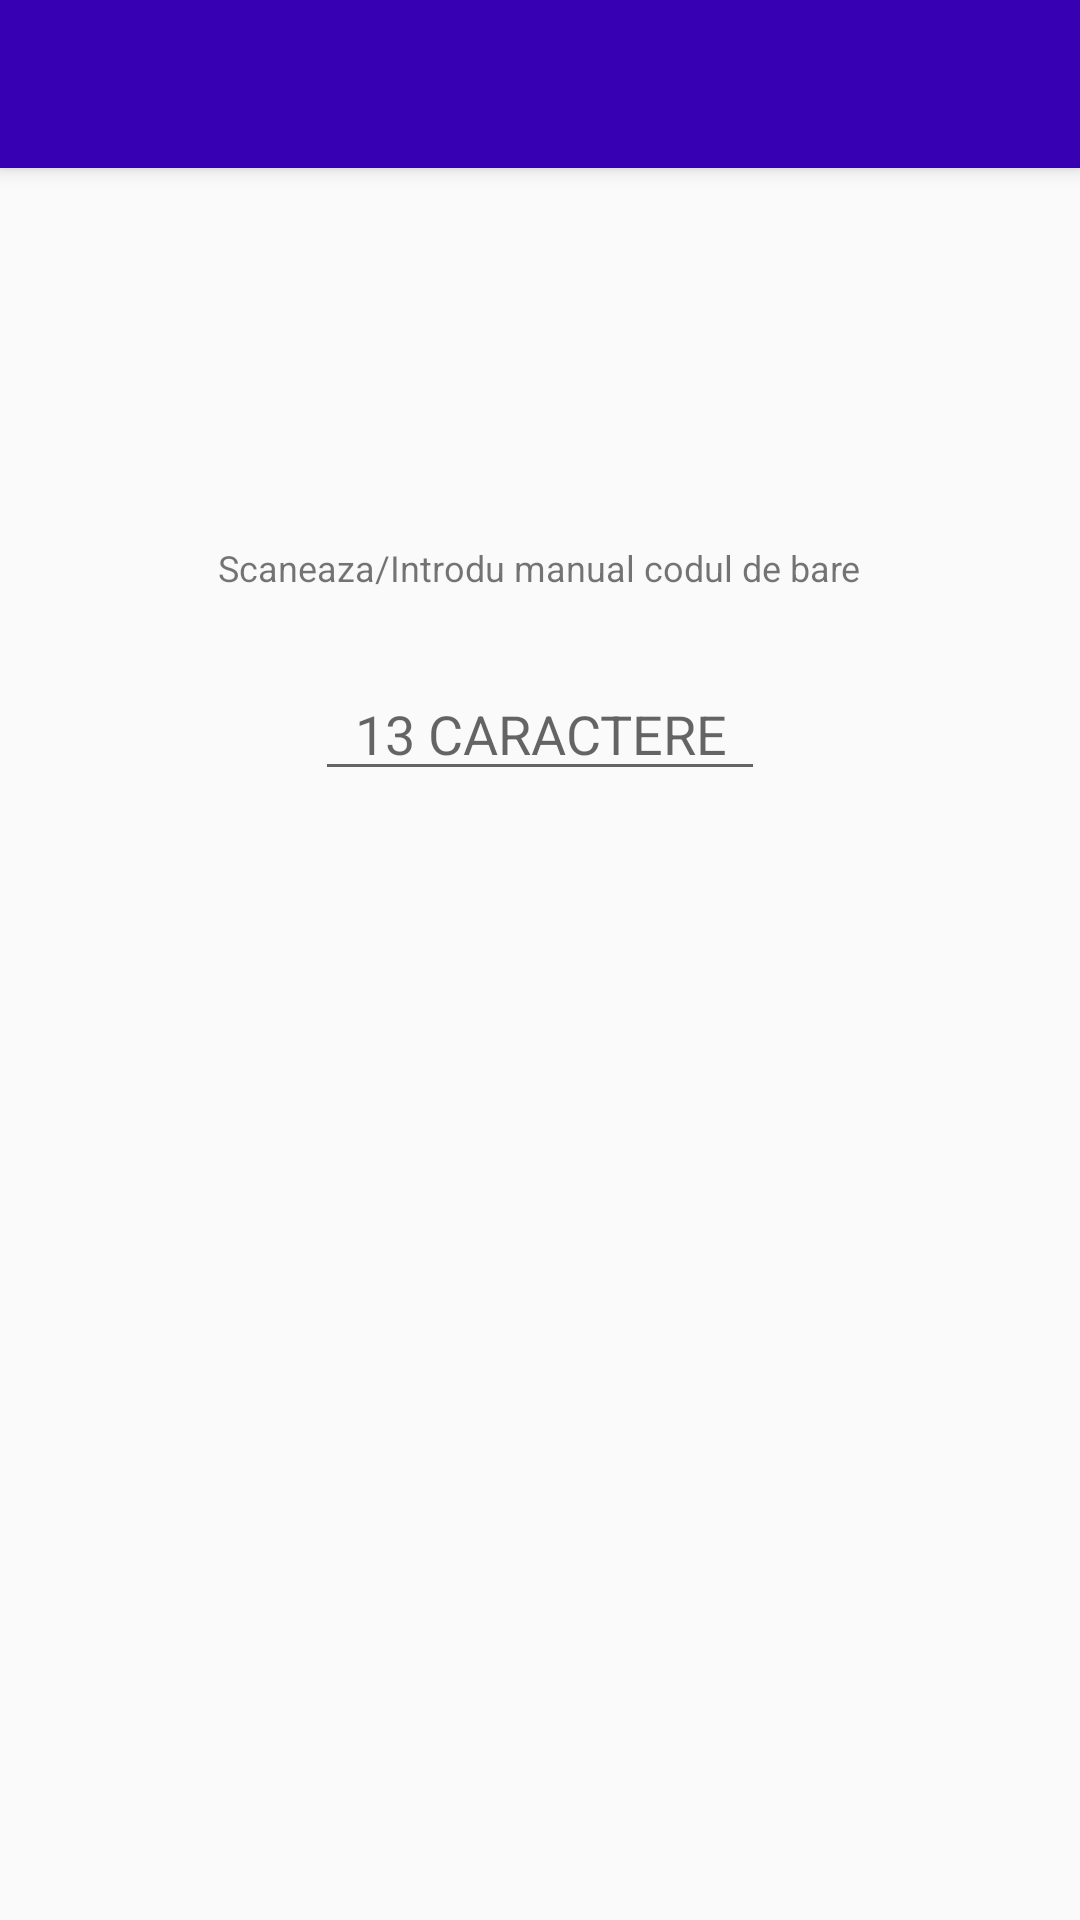

This screen was rendered from an Android layout file. Write that file and the resources it references.
<!-- AndroidManifest.xml: application theme AppTheme -->
<!-- res/layout/lay_incarca_descarca_trimiteri.xml -->
<?xml version="1.0" encoding="utf-8"?>
<LinearLayout xmlns:android="http://schemas.android.com/apk/res/android"
    android:orientation="vertical"
    android:gravity="center_horizontal"
    android:layout_width="match_parent"
    android:layout_height="match_parent">

    <include layout="@layout/toolbar"
        android:id="@+id/toolbarSimplu"/>

    <TextView
        android:layout_width="wrap_content"
        android:layout_height="wrap_content"
        android:text="Scaneaza/Introdu manual codul de bare"
        android:layout_marginTop="125dp"
        android:textSize="12sp"/>
    <EditText
        android:id="@+id/cod_bare"
        android:layout_marginTop="25dp"
        android:layout_width="150dp"
        android:layout_height="wrap_content"
        android:hint="@string/cod_bare"
        android:textAlignment="center"
        android:maxLength="13"
        android:inputType="numberDecimal"/>







</LinearLayout>
<!-- res/layout/toolbar.xml (included above) -->
<?xml version="1.0" encoding="utf-8"?>
<androidx.appcompat.widget.Toolbar xmlns:android="http://schemas.android.com/apk/res/android"
    android:layout_width="match_parent"
    android:layout_height="wrap_content"
    xmlns:app="http://schemas.android.com/apk/res-auto"
    android:background="@color/colorPrimaryDark"
    android:elevation="4dp"
    android:theme="@style/ThemeOverlay.AppCompat.Dark.ActionBar"
    app:popupTheme="@style/MenuPopUpTheme">

</androidx.appcompat.widget.Toolbar>
<!-- resources referenced by this layout -->
<resources>
  <string name="cod_bare">13 CARACTERE </string>
  <string name="validare_incarcare_trimiteri">Validare manuala a codului</string>
  <style name="MenuPopUpTheme" parent="Theme.AppCompat.Light.DarkActionBar">
          
  
          <item name="overlapAnchor">false</item>
          <item name="android:dropDownVerticalOffset">-4dp</item>
      </style>
  <style name="AppTheme" parent="Theme.AppCompat.Light.NoActionBar">
          
          <item name="colorPrimary">@color/colorPrimary</item>
          <item name="colorPrimaryDark">@color/colorPrimaryDark</item>
          <item name="colorAccent">@color/colorAccent</item>
      </style>
  <!-- not gathered from this repository: default colours our renderer supplied (Android Studio template values) -->
  <color name="colorPrimary">#FF6200EE</color>
  <color name="colorPrimaryDark">#FF3700B3</color>
  <color name="colorAccent">#FF03DAC5</color>
</resources>
